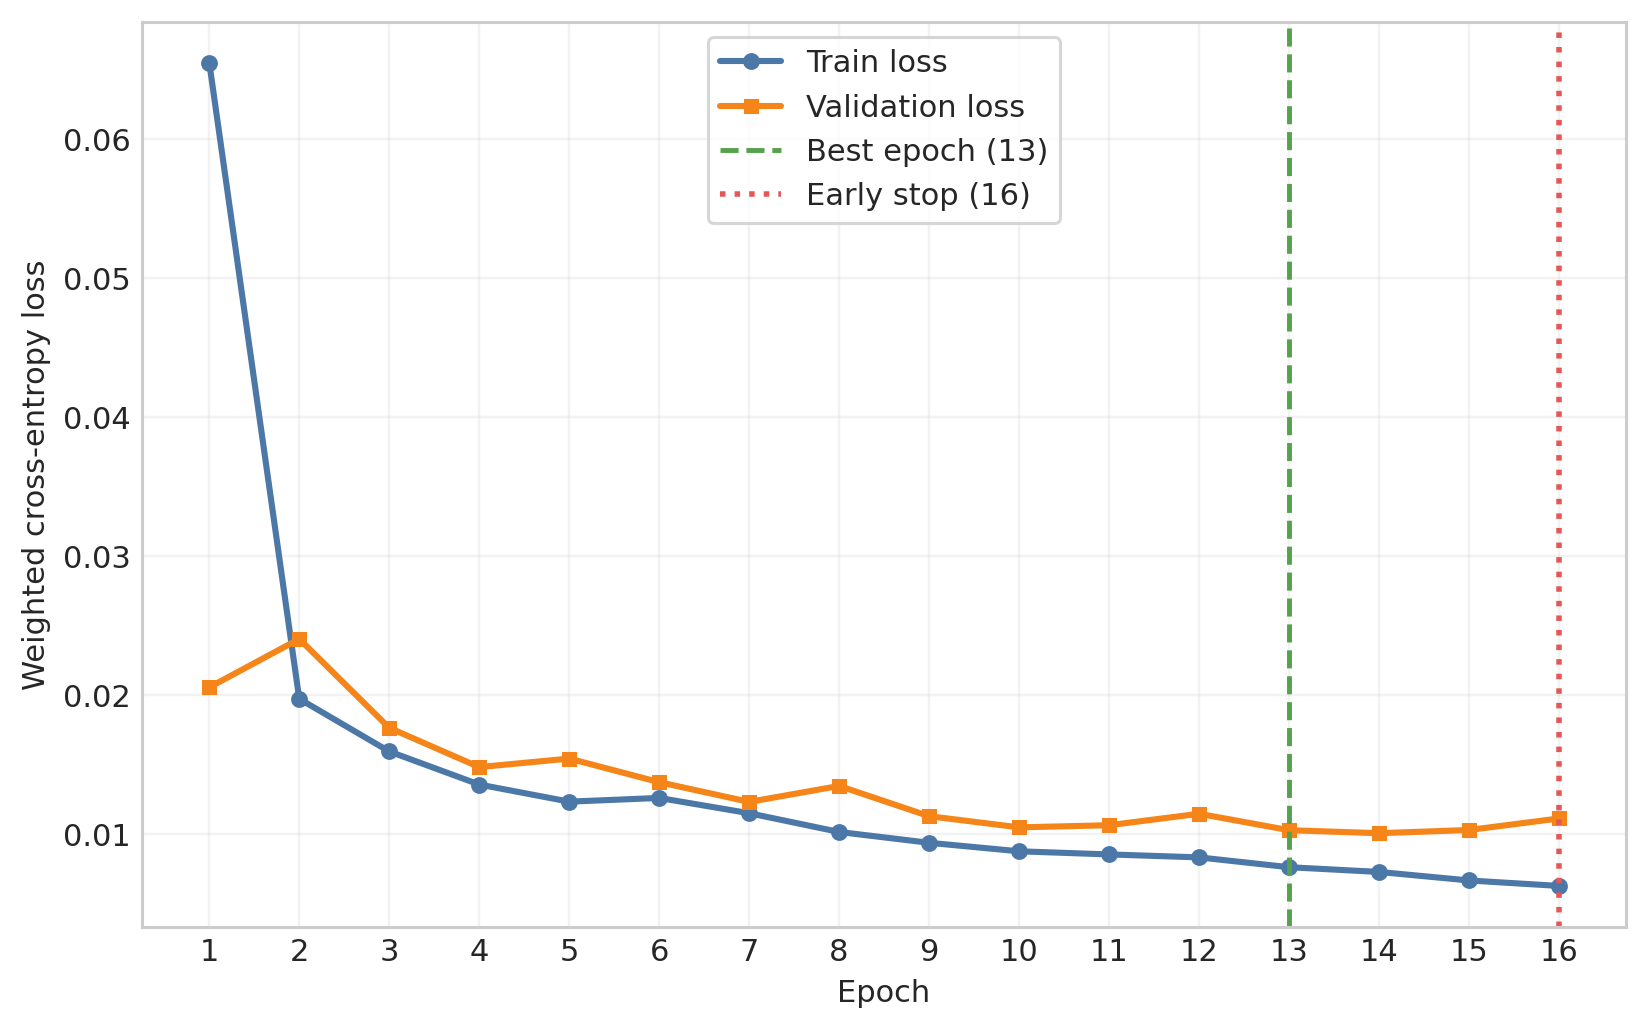

Source data for this figure (header and first rows):
epoch	train_loss	validation_loss	train_splice_loss	validation_splice_loss	train_start_stop_loss	validation_start_stop_loss	train_phase_loss	validation_phase_loss	train_cds_loss	validation_cds_loss	mean_AP
1	0.06547	0.02054	0.02852	0.005438	0.02563	0.006506	0.2524	0.08342	0.2491	0.1445	0.8289
2	0.01971	0.02402	0.00605	0.005015	0.006964	0.007936	0.06529	0.09695	0.157	0.1712	0.8033
3	0.01593	0.01763	0.005361	0.00673	0.006237	0.006413	0.04299	0.04969	0.1352	0.1522	0.8457
4	0.01355	0.0148	0.00463	0.003812	0.005634	0.005509	0.03277	0.0473	0.1161	0.1204	0.8839
5	0.01232	0.01542	0.004263	0.004184	0.005276	0.005939	0.02826	0.04551	0.105	0.1294	0.8762
6	0.01259	0.01372	0.004355	0.003801	0.005318	0.005364	0.02955	0.04129	0.1075	0.1093	0.8864
7	0.01149	0.0123	0.004146	0.003628	0.005029	0.005104	0.0245	0.03122	0.09906	0.1056	0.8987
8	0.01014	0.01345	0.003778	0.003492	0.004622	0.004952	0.01911	0.04152	0.08865	0.1157	0.8993
9	0.00936	0.01127	0.003525	0.003434	0.004384	0.004747	0.01623	0.02721	0.08238	0.09821	0.9089
10	0.008748	0.01047	0.003362	0.00303	0.004195	0.004491	0.01415	0.02447	0.07661	0.09243	0.9153
11	0.008523	0.01062	0.003264	0.003196	0.004066	0.004525	0.01429	0.02511	0.07375	0.09296	0.9124
12	0.00831	0.01145	0.003217	0.002929	0.003977	0.004529	0.01352	0.0343	0.07258	0.0919	0.9134
13	0.007603	0.01027	0.003065	0.002743	0.003764	0.004344	0.01099	0.02633	0.0658	0.08676	0.9215
14	0.007263	0.01005	0.002958	0.002928	0.003592	0.004383	0.01049	0.0234	0.06276	0.08649	0.9191
15	0.006651	0.01028	0.002825	0.002866	0.003375	0.00459	0.008203	0.02187	0.05829	0.09287	0.9189
16	0.006257	0.01111	0.002737	0.002928	0.00322	0.004857	0.006932	0.02755	0.05532	0.09217	0.9128
